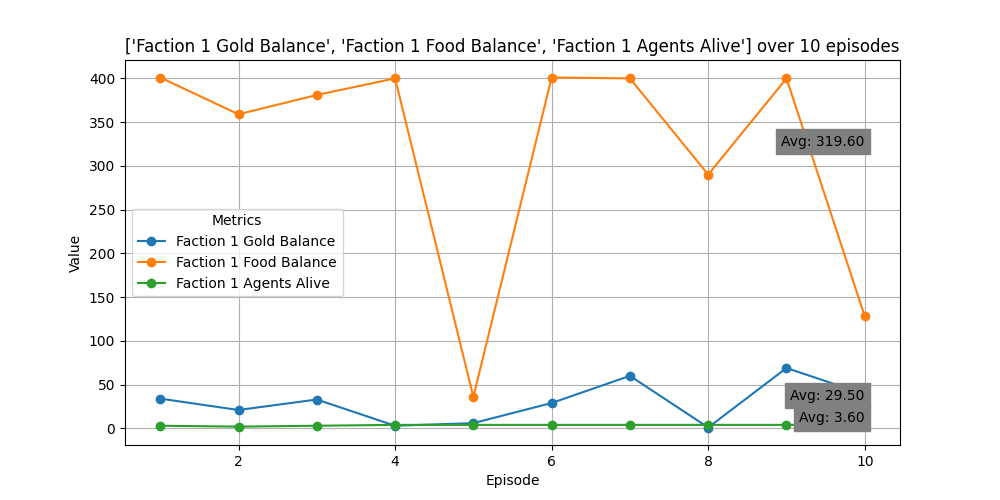

Values plotted in this chart, from the file beside it:
Episode, Faction 1 Gold Balance, Faction 1 Food Balance, Faction 1 Agents Alive
1, 34, 401, 3
2, 21, 359, 2
3, 33, 381, 3
4, 3, 400, 4
5, 6, 36, 4
6, 29, 401, 4
7, 60, 400, 4
8, 1, 290, 4
9, 69, 400, 4
10, 39, 128, 4
